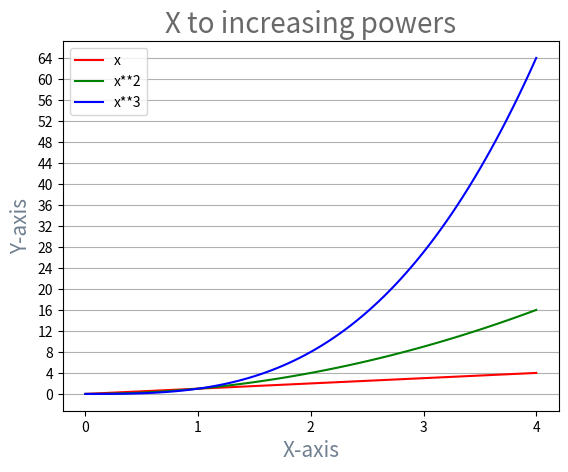

Python code for this plot:
# plottask.py
# This program is used to graph x being raised to different powers
# author: David Burke

import matplotlib.pyplot as plt
import numpy as np

xSmooth = np.array(np.arange(0,4.05,0.05))

# f(x) = x
f = xSmooth
plt.plot(xSmooth, f, label = "x", color='r')

# g(x) = x**2
g = xSmooth**2
plt.plot(xSmooth, g, label = "x**2", color='g')

# h(x) = x**3
h = xSmooth**3
plt.plot(xSmooth, h, label = "x**3", color='b')
yMax = int(max(h))

plt.title("X to increasing powers", size = 20, color = 'dimgrey')

plt.xticks([0,1,2,3,4])
plt.yticks(range(0,yMax+4,4))

plt.xlabel("X-axis", size = 15, color = 'slategray')
plt.ylabel("Y-axis", size = 15, color = 'slategray')

plt.grid(axis = 'y')

plt.legend()
plt.show()